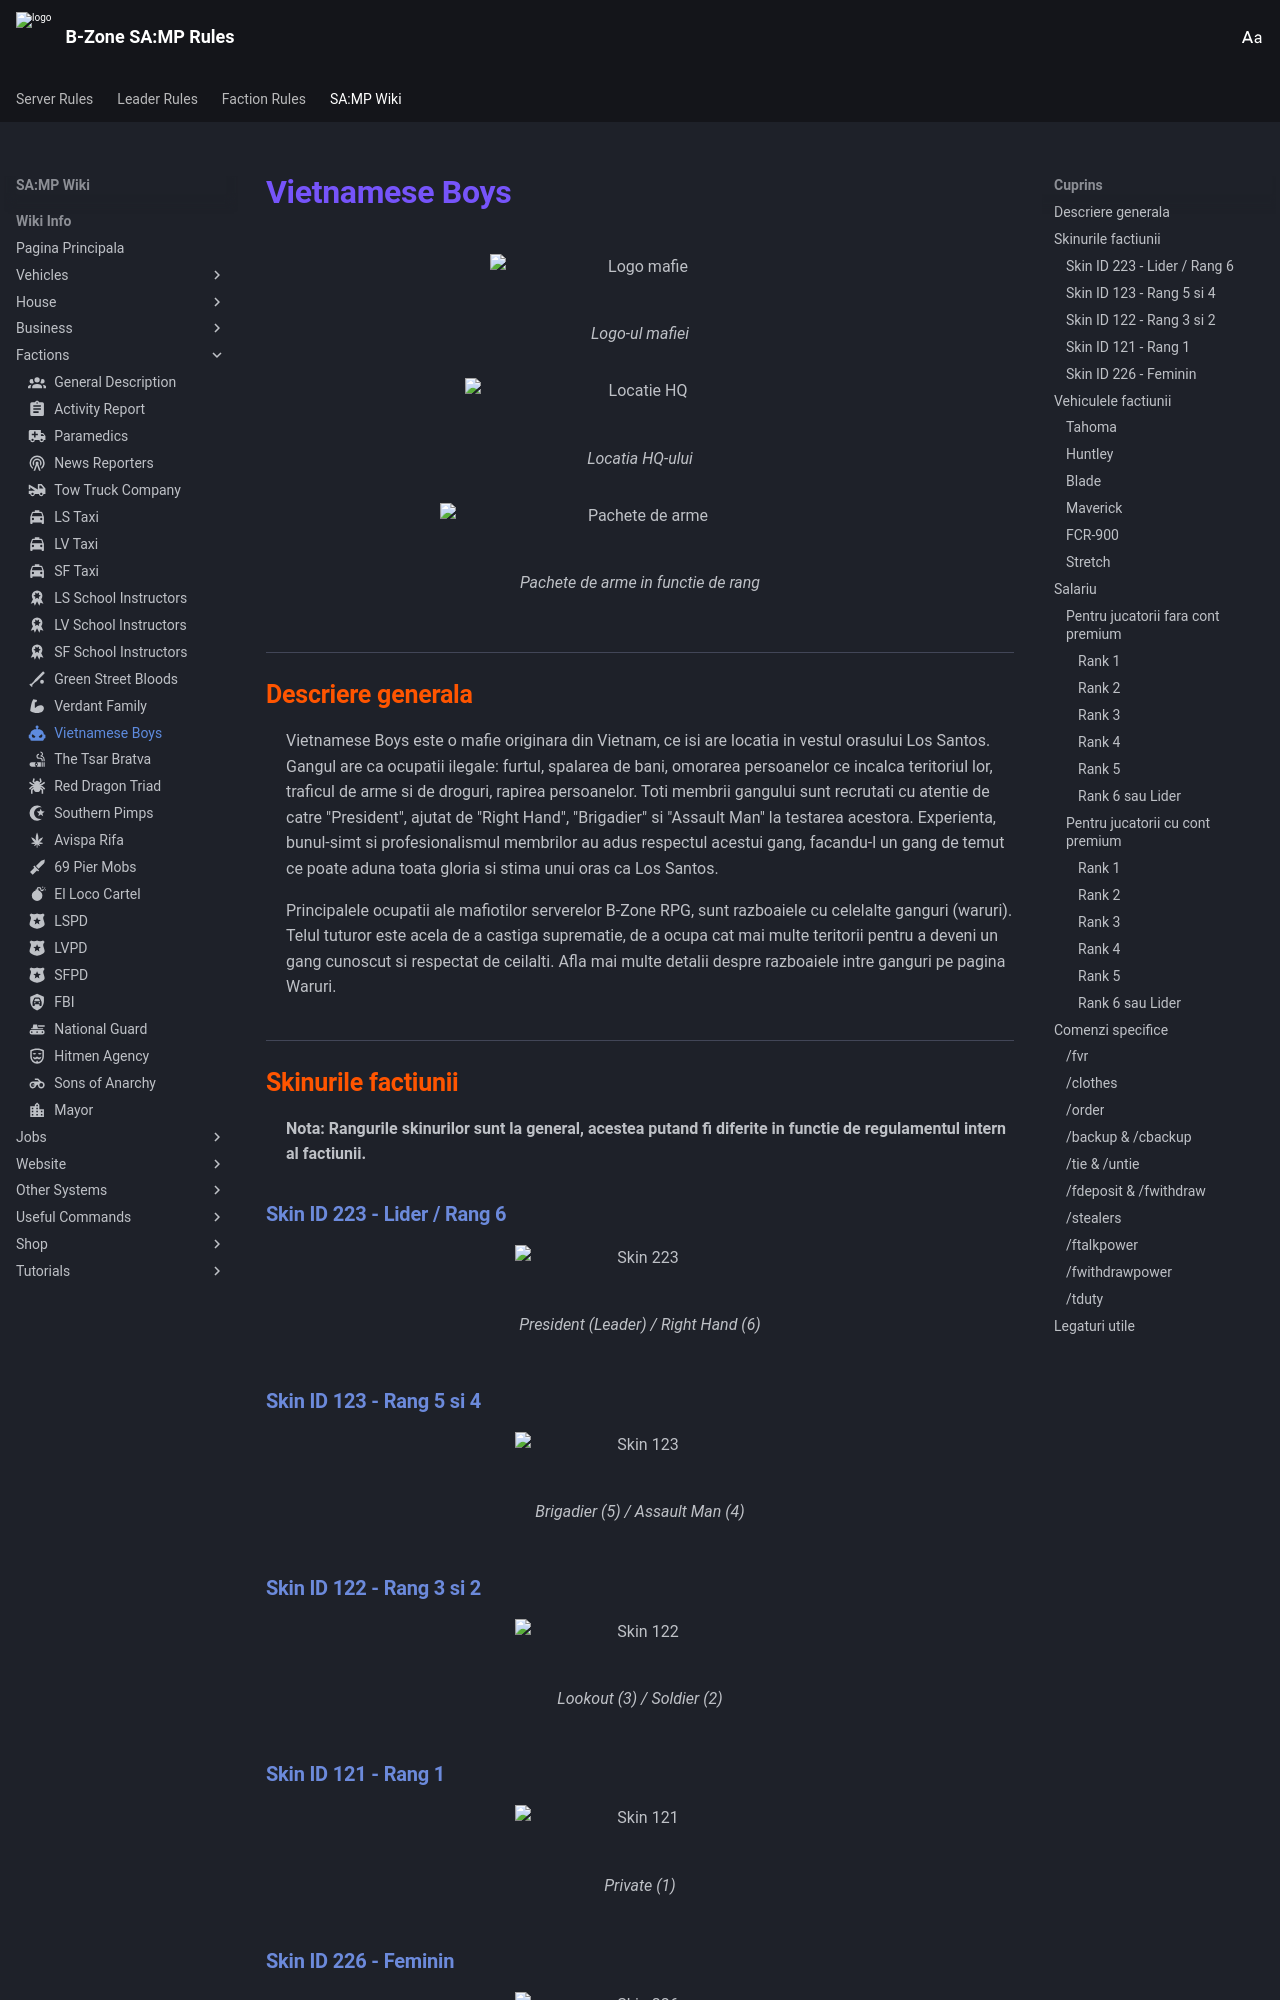

repository: KeltonMVP/rules · page: wiki-info/factions/vietnamese-boys/index.html · generator: mkdocs

---
icon: material/robot-angry
---

# Vietnamese Boys

<figure markdown="span">
  ![Logo mafie](/images/wiki/general/Vtblogo.png){ width="300" }
  <figcaption>Logo-ul mafiei</figcaption>
</figure>

<figure markdown="span">
  ![Locatie HQ](/images/wiki/general/Vtbhqa2a.png){ width="350" }
  <figcaption>Locatia HQ-ului</figcaption>
</figure>

<figure markdown="span">
  ![Pachete de arme](/images/wiki/general/Ordermats.png){ width="400" }
  <figcaption>Pachete de arme in functie de rang</figcaption>
</figure>

## Descriere generala

Vietnamese Boys este o mafie originara din Vietnam, ce isi are locatia in vestul orasului Los Santos.
Gangul are ca ocupatii ilegale: furtul, spalarea de bani, omorarea persoanelor ce incalca teritoriul lor, traficul de arme si de droguri, rapirea persoanelor. Toti membrii gangului sunt recrutati cu atentie de catre "President", ajutat de "Right Hand", "Brigadier" si "Assault Man" la testarea acestora. Experienta, bunul-simt si profesionalismul membrilor au adus respectul acestui gang, facandu-l un gang de temut ce poate aduna toata gloria si stima unui oras ca Los Santos.

Principalele ocupatii ale mafiotilor serverelor B-Zone RPG, sunt razboaiele cu celelalte ganguri (waruri). Telul tuturor este acela de a castiga suprematie, de a ocupa cat mai multe teritorii pentru a deveni un gang cunoscut si respectat de ceilalti. Afla mai multe detalii despre razboaiele intre ganguri pe pagina Waruri.

## Skinurile factiunii

**Nota: Rangurile skinurilor sunt la general, acestea putand fi diferite in functie de regulamentul intern al factiunii.**

### Skin ID 223 - Lider / Rang 6

<figure markdown="span">
  ![Skin 223](/images/wiki/skins/223.png){ width="250" }
  <figcaption>President (Leader) / Right Hand (6)</figcaption>
</figure>

### Skin ID 123 - Rang 5 si 4

<figure markdown="span">
  ![Skin 123](/images/wiki/skins/123.png){ width="250" }
  <figcaption>Brigadier (5) / Assault Man (4)</figcaption>
</figure>

### Skin ID 122 - Rang 3 si 2

<figure markdown="span">
  ![Skin 122](/images/wiki/skins/122.png){ width="250" }
  <figcaption>Lookout (3) / Soldier (2)</figcaption>
</figure>
